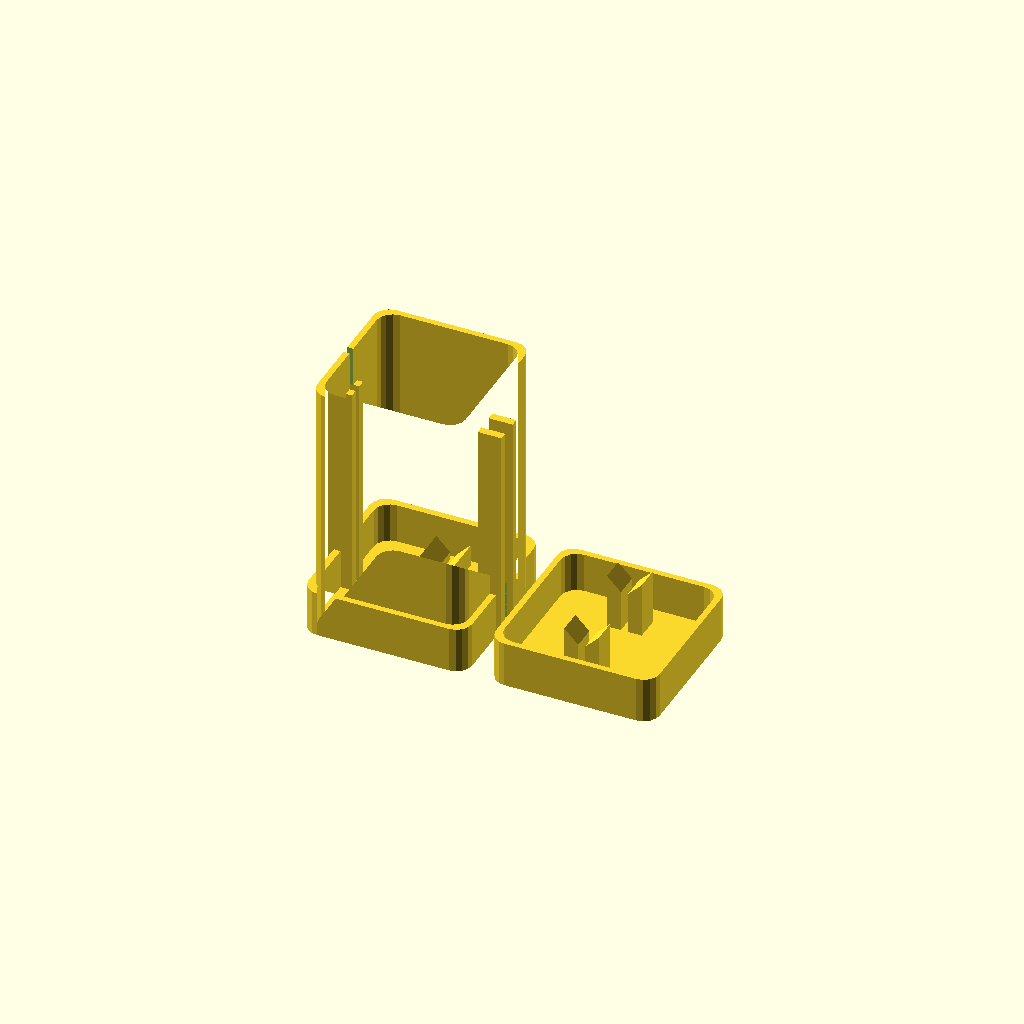
Cell 1 — every parameter at its default value.
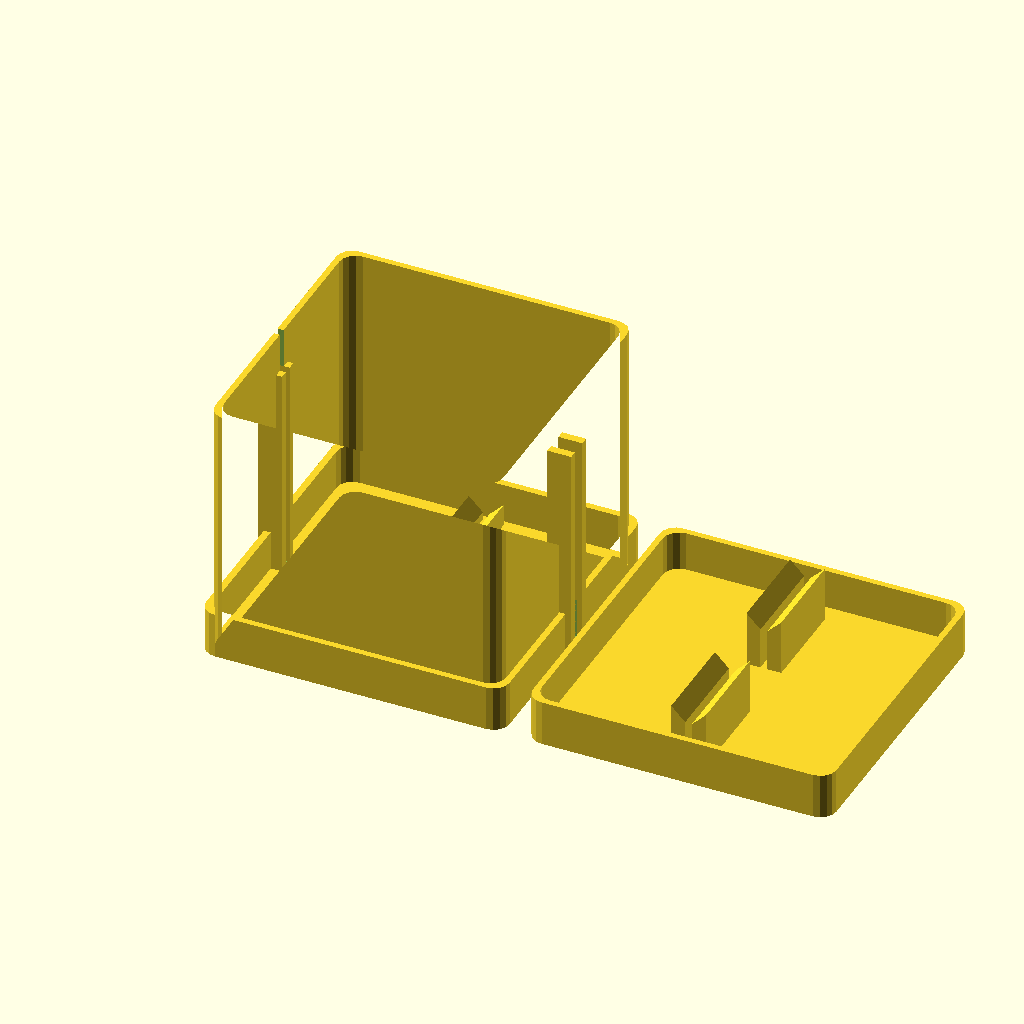
Cell 2 — id set to 70, the other parameters unchanged.
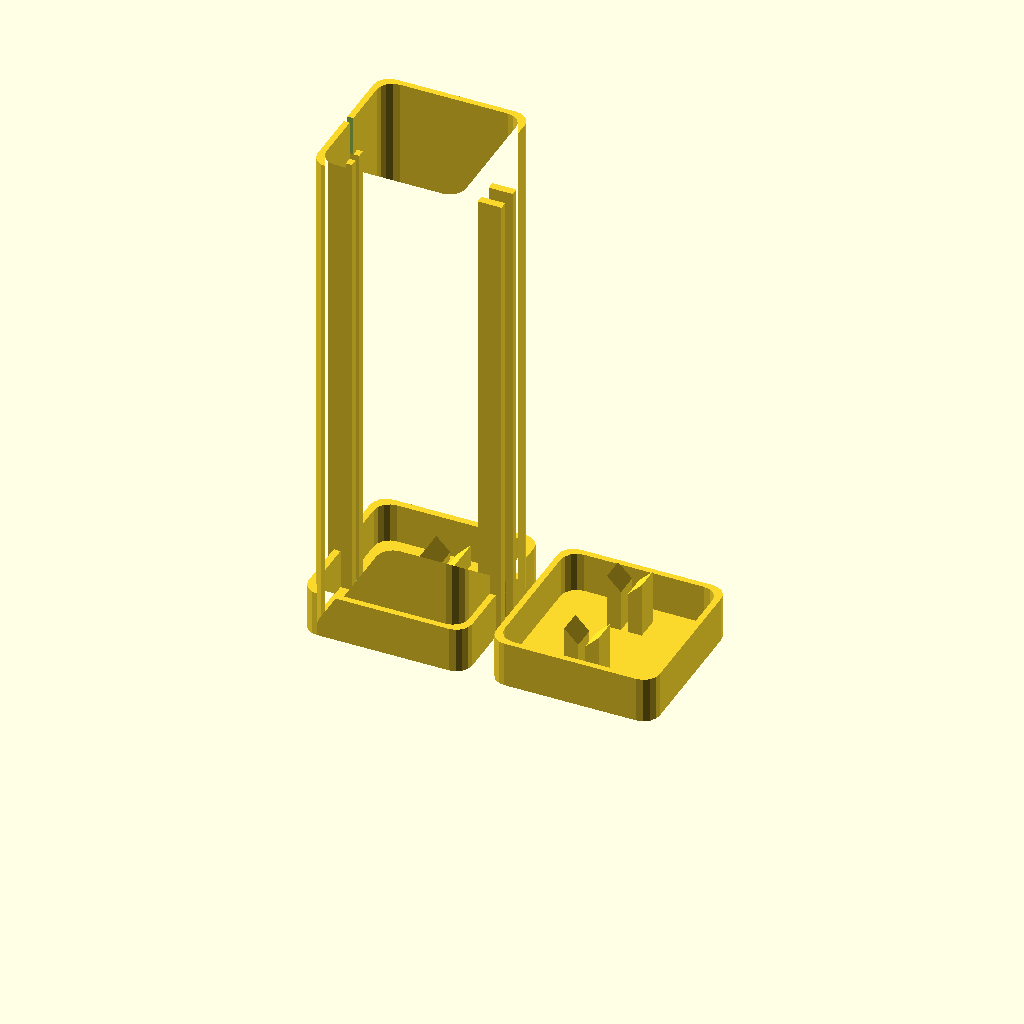
Cell 3: innerLength = 128 (everything else at default).
One fixed orthographic camera (rotation 55°, 0°, 25°; colour scheme Cornfield) for every cell.
Source of the model, floppycableconnector.scad:
use <roundedSquare.scad>;
use <pointHull.scad>;

id = 35;
innerLength = 64;
holderThickness = 3.5;
pcbThickness = 1.22;
bottomPCBHolder = 2;
pcbTolerance = .25;
topPCBHolder = 10.5;
holderLeaveSpace = 17;
slit1 = 4;
slit2 = 2;
slitFromEnd = 10;
wall = 1.5;
slitLipInner = 1.5;
slitLipOuter = 3;
slitLipWall = 2;
capTolerance = .05;
corner =4;


$fn = 128;
od = id + 2 *wall;
slitLength = innerLength - slitFromEnd;

module cap(extra=0) {
   linear_extrude(height=wall+slitFromEnd)
   difference() {
       roundedSquare(od+capTolerance*2+2*wall,center=true,radius=corner);
       roundedSquare(od+capTolerance*2-extra,center=true,radius=corner);
   }
   linear_extrude(height=wall) roundedSquare(id+capTolerance*2+2*wall,center=true,radius=corner);
}

module body() {
   linear_extrude(height=innerLength+wall) difference() {
       roundedSquare(od,center=true,radius=corner);
       roundedSquare(id,center=true,radius=corner);
   }
   cap(wall/4+capTolerance);
}

module lip(slit) {
        for(y=[0,slit+slitLipWall]) 
    translate([id/2-slitLipInner,-slit/2-slitLipWall+y,0]) {
        cube([slitLipInner+wall+slitLipOuter,slitLipWall,innerLength-slitFromEnd+wall]);
    }
}

module slitBody() {
    difference() {
        body();
        translate([0,-slit1/2,wall]) cube([100,slit1,innerLength+1]);
        translate([-100,-slit2/2,wall]) cube([100,slit2,innerLength+1]);
    }
    lip(slit1);
    rotate([0,0,180]) lip(slit2);
}

nudge = .001;

module sharpCube(d,e1,e2) {
    b = [for(x=[0,d[0]]) for(y=[0,d[1]]) for(z=[0,d[2]]) 
       y==d[1] && z != 0 ? [x,y,z+e2] : 
       y==0 && z != 0? [x,y,z+e1]:[x,y,z]];
    pointHull(b);
}

module holder(height=10,upToInner=false) {
    pcb = pcbThickness + 2 * pcbTolerance;
    width = (id-holderLeaveSpace)/2;
    delta = upToInner ? 2*wall : 0;
    rotate([0,0,90]) 
    {
        for (r=[0,180]) rotate(r) for(y=[0,pcb+holderThickness])
            translate([-id/2-nudge+delta,-holderThickness-pcb/2+y]) sharpCube([width-delta, holderThickness, wall+height],y==0? holderThickness:0,y==0? 0:holderThickness);
    }
} 
slitBody();
holder(height=bottomPCBHolder);

translate([od+4*wall+slitLipOuter,0,0]) {
    cap();
    holder(height=topPCBHolder,upToInner=true);
}
Parameter table extracted from the source (name, type, default, range or options):
id: number, default 35
innerLength: number, default 64
holderThickness: number, default 3.5
pcbThickness: number, default 1.22
bottomPCBHolder: number, default 2
pcbTolerance: number, default 0.25
topPCBHolder: number, default 10.5
holderLeaveSpace: number, default 17
slit1: number, default 4
slit2: number, default 2
slitFromEnd: number, default 10
wall: number, default 1.5
slitLipInner: number, default 1.5
slitLipOuter: number, default 3
slitLipWall: number, default 2
capTolerance: number, default 0.05
corner: number, default 4
